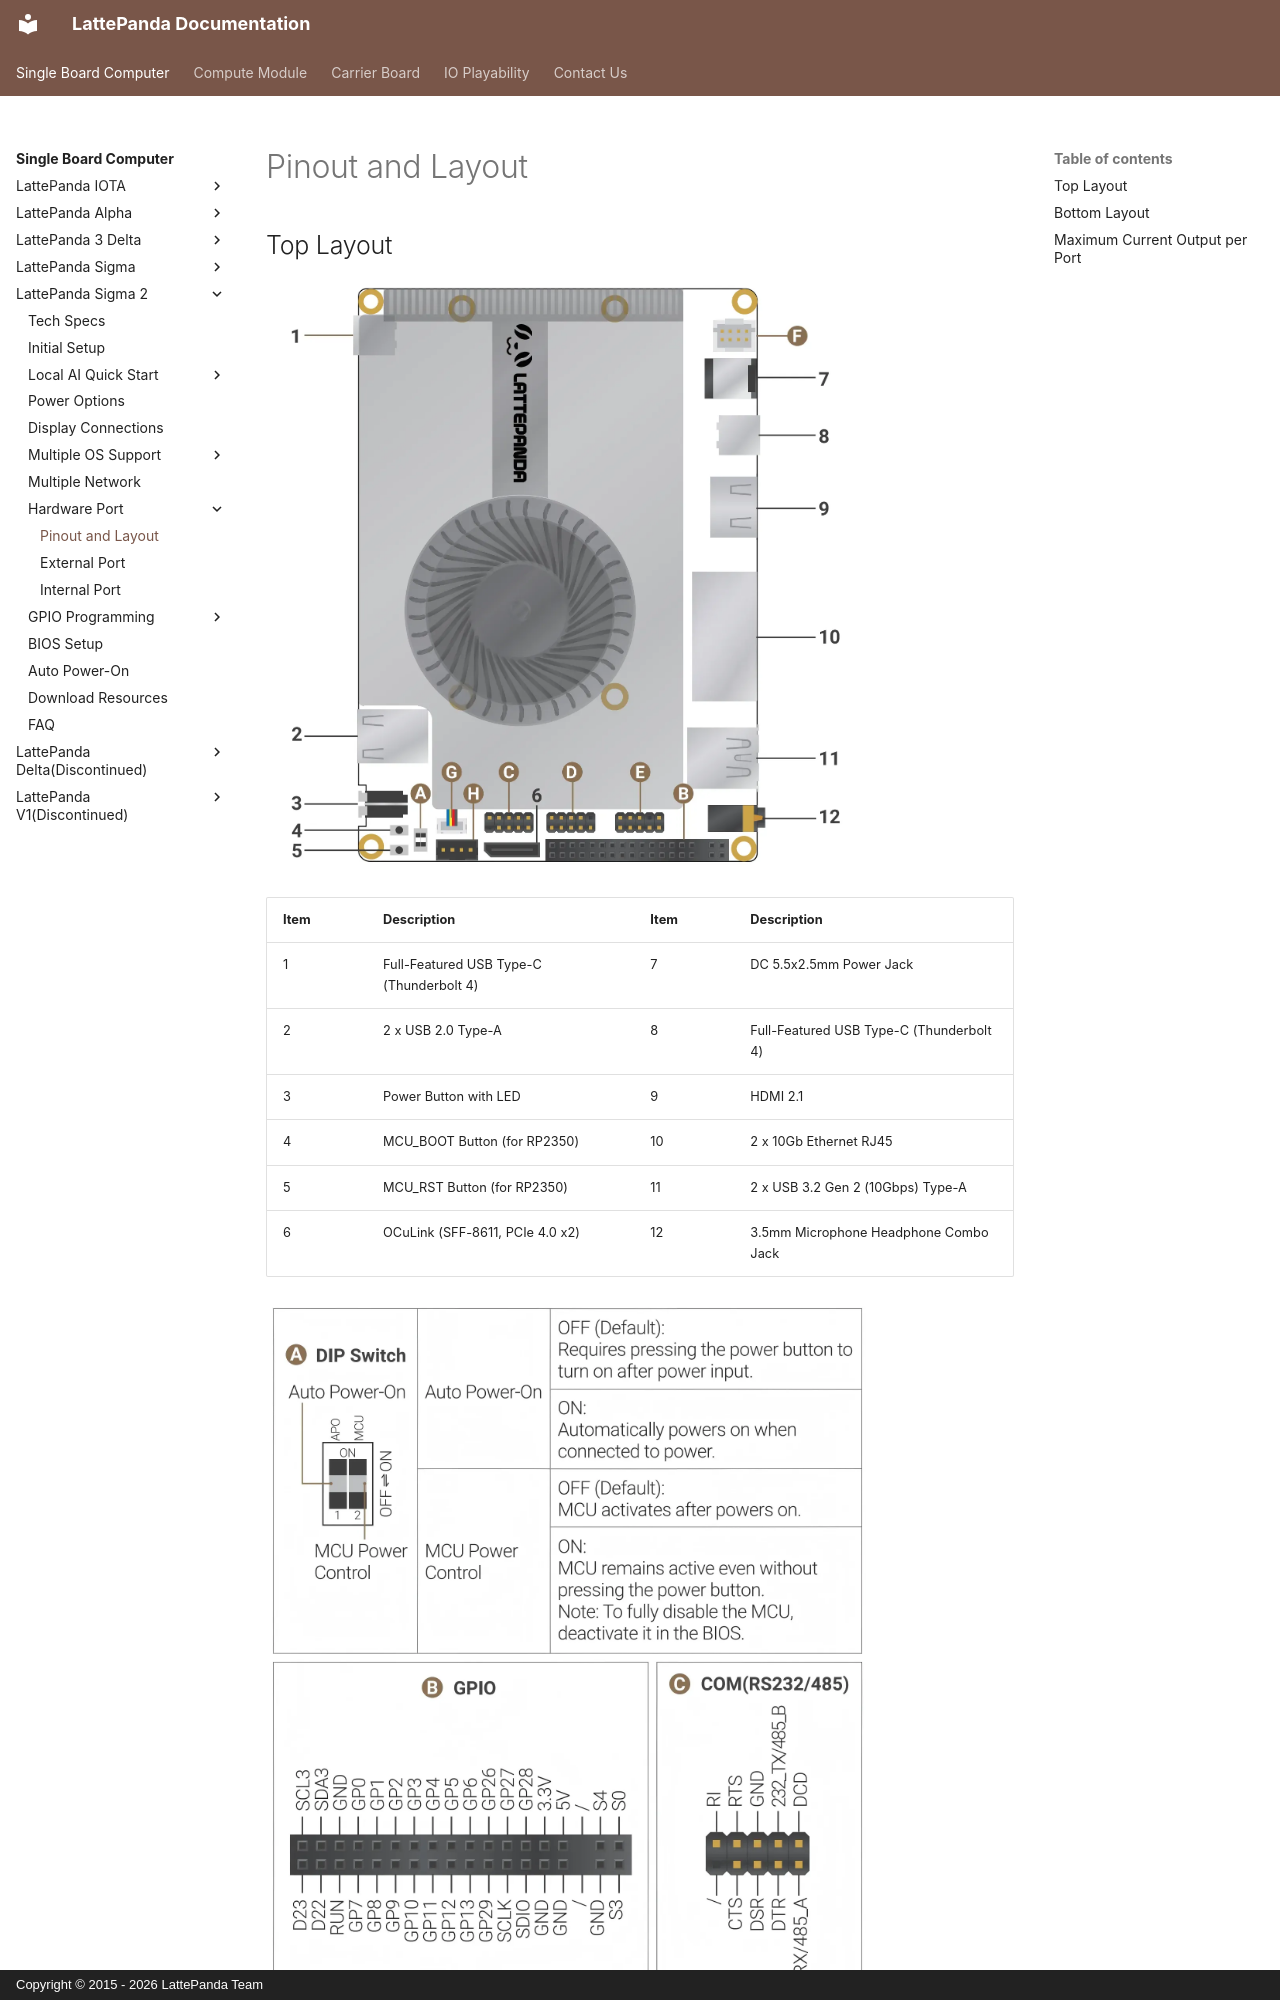

repository: LattePandaTeam/Docs · page: content/sigma2_edition/io_playability/index.html · generator: mkdocs · copyright: Copyright © 2015 - 2026 LattePanda Team

# Pinout and Layout

## Top Layout

![top_layout](../../assets/images/Sigma2/top_layout.webp){width="600"}

| Item | Description                              | Item | Description                              |
| ---- | ---------------------------------------- | ---- | ---------------------------------------- |
| 1    | Full-Featured USB Type-C (Thunderbolt 4) | 7    | DC 5.5x2.5mm Power Jack                  |
| 2    | 2 x USB 2.0 Type-A                       | 8    | Full-Featured USB Type-C (Thunderbolt 4) |
| 3    | Power Button with LED                    | 9    | HDMI 2.1                                 |
| 4    | MCU_BOOT Button (for RP2350)             | 10   | 2 x 10Gb Ethernet RJ45                   |
| 5    | MCU_RST Button (for RP2350)              | 11   | 2 x USB 3.2 Gen 2 (10Gbps) Type-A        |
| 6    | OCuLink (SFF-8611, PCIe 4.0 x2)          | 12   | 3.5mm Microphone Headphone Combo Jack    |

![top_layout_io_header_a_to_c](../../assets/images/Sigma2/io_header_dip_gpio_com.webp){width="600"}
